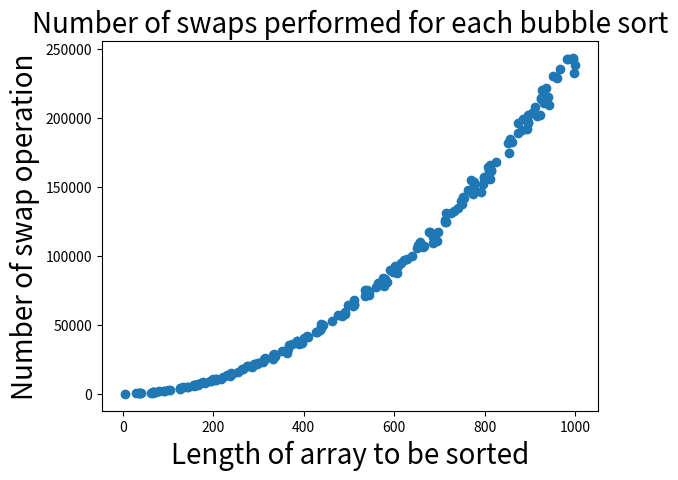

The script that saved this image:
# -*- coding: utf-8 -*-
"""
Created on Tue Apr 18 22:57:50 2017

[redacted]
"""
import random
n = []
swaps =[]
    
def bubble_sort(a):
    
#print (a)    
    flag = True
    swap_count = 0
    while flag:
        flag = False
        for i in range(len(a)-1):
            if a[i] > a[i+1]:
                flag = True
                t = a[i+1]
                a[i+1] = a[i]
                a[i] = t
                swap_count+=1
    return swap_count #Returns the number of swap operations performed
#print (a)
#print ("done")
#print (a)
#print ("It took {} swaps!".format(swap_count))
n_test_case = 200
max_length_array = 1000
for k in range(n_test_case):
    a = []
    Nt = random.randint(0,max_length_array)
    n.append(Nt)
    for i in range(Nt):
        a.append(random.randint(0,100))
    swaps.append(bubble_sort(a))
    
import numpy as np

x = np.array(n)
y = np.array(swaps)

import matplotlib.pyplot as plt

# Plot the # of swap operations performed
plt.scatter(x,y)
plt.title("Number of swaps performed for each bubble sort", fontsize=20)
plt.xlabel("Length of array to be sorted", fontsize=20)
plt.ylabel("Number of swap operation", fontsize=20)
plt.show()
